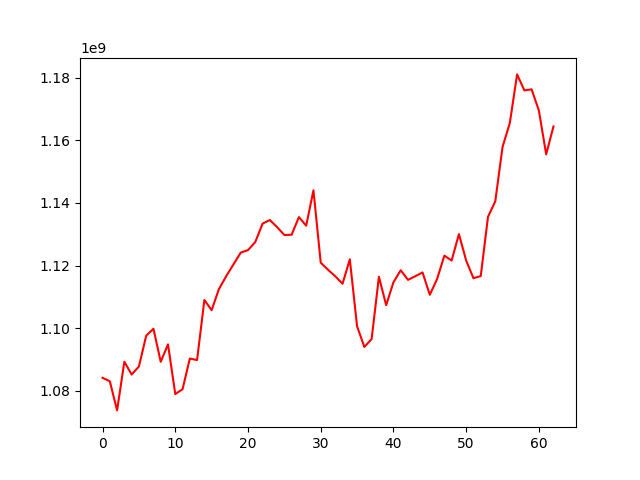

The data file committed next to this chart (first rows):
, 0
0, 1084128547
1, 1083028350
2, 1073718887
3, 1089277775
4, 1085171962
5, 1087748100
6, 1097553763
7, 1099797647
8, 1089239877
9, 1094815010
10, 1078933781
11, 1080472961
12, 1090274720
13, 1089811428
14, 1108998080
15, 1105741702
16, 1112460880
17, 1116578152
18, 1120348303
19, 1124123778
20, 1124928821
21, 1127502662
22, 1133374808
23, 1134539915
24, 1132271861
25, 1129740739
26, 1129836167
27, 1135476538
28, 1132723974
29, 1144034431
30, 1120911443
31, 1118653190
32, 1116560782
33, 1114183852
34, 1121979414
35, 1100571864
36, 1093992305
37, 1096522377
38, 1116408663
39, 1107329697
40, 1114661927
41, 1118495710
42, 1115427044
43, 1116579742
44, 1117789577
45, 1110652921
46, 1115692439
47, 1123161643
48, 1121591452
49, 1130031060
50, 1121575919
51, 1115939587
52, 1116629523
53, 1135558278
54, 1140504344
55, 1157877235
56, 1165503365
57, 1181055639
58, 1175945364
59, 1176279986
... 3 more rows
